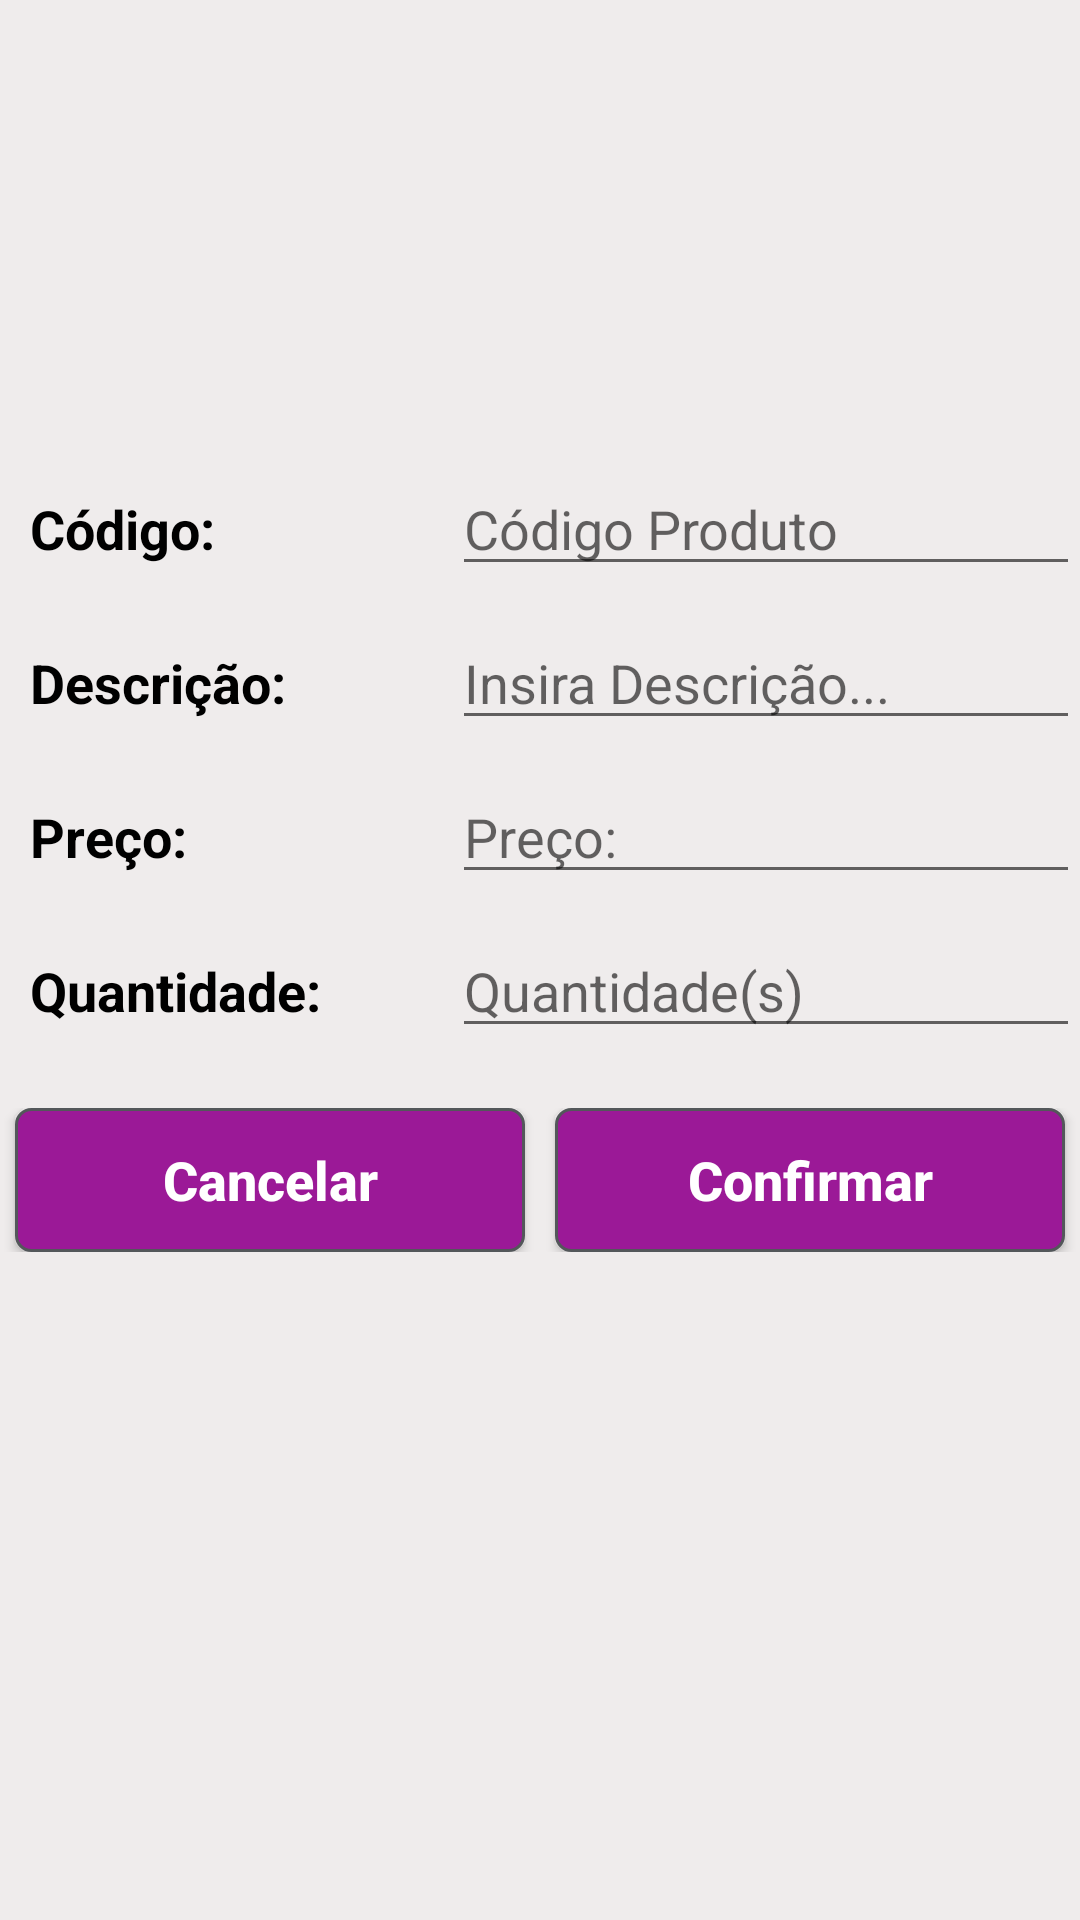

This screen was rendered from an Android layout file. Write that file and the resources it references.
<!-- AndroidManifest.xml: application theme AppTheme -->
<!-- res/layout/activity_adicionar_produto.xml -->
<?xml version="1.0" encoding="utf-8"?>
<LinearLayout xmlns:android="http://schemas.android.com/apk/res/android"
    xmlns:app="http://schemas.android.com/apk/res-auto"
    xmlns:tools="http://schemas.android.com/tools"
    android:layout_width="match_parent"
    android:layout_height="match_parent"
    android:background="#EFECEC"
    android:orientation="vertical"
    tools:context=".ui.AdicionarProdutoActivity">

    <LinearLayout
            android:layout_width="match_parent"
            android:layout_height="124dp"
            android:layout_marginTop="20dp"
            android:background="#EFECEC"
            android:orientation="horizontal">

        <ImageView
                android:id="@+id/imageView2"
                android:layout_width="match_parent"
                android:layout_height="match_parent"
                android:layout_weight="1"
                app:srcCompat="@mipmap/ic_launcher"/>
    </LinearLayout>

    <LinearLayout
            android:layout_width="match_parent"
            android:layout_height="wrap_content"
            android:layout_marginTop="10dp"
            android:background="#EFECEC"
            android:orientation="horizontal">

        <TextView
                android:id="@+id/textView5"
                android:layout_width="141dp"
                android:layout_height="wrap_content"
                android:layout_marginLeft="10dp"
                android:layout_weight="1"
                android:text="@string/Código"
                android:textColor="#000"
                android:textSize="18sp"
                android:textStyle="bold"/>

        <EditText
                android:id="@+id/editText2"
                android:layout_width="wrap_content"
                android:layout_height="wrap_content"
                android:layout_marginTop="0dp"
                android:layout_weight="1"
                android:ems="10"
                android:hint="@string/Codigo_Produto"
                android:inputType="number"/>

    </LinearLayout>

    <LinearLayout
        android:layout_width="match_parent"
        android:layout_height="wrap_content"
        android:layout_marginTop="10dp"
        android:background="#EFECEC"
        android:orientation="horizontal">

        <TextView
                android:id="@+id/textView10"
                android:layout_width="141dp"
                android:layout_height="wrap_content"
                android:layout_marginLeft="10dp"
                android:layout_weight="1"
                android:text="@string/Descrição"
                android:textColor="#000"
                android:textSize="18sp"
                android:textStyle="bold"/>

        <EditText
                android:id="@+id/editText7"
                android:layout_width="wrap_content"
                android:layout_height="wrap_content"
                android:layout_weight="1"
                android:ems="10"
                android:hint="@string/Descricao_produto_insira"
                android:inputType="textPersonName"/>
    </LinearLayout>

    <LinearLayout
        android:layout_width="match_parent"
        android:layout_height="wrap_content"
        android:layout_marginTop="10dp"
        android:background="#EFECEC"
        android:orientation="horizontal">

        <TextView
            android:id="@+id/textView12"
            android:layout_width="141dp"
            android:layout_height="wrap_content"
            android:layout_marginLeft="10dp"
            android:layout_weight="1"
            android:text="@string/Valor_Produto"
            android:textColor="#000"
            android:textSize="18sp"
            android:textStyle="bold" />

        <EditText
            android:id="@+id/editText3"
            android:layout_width="wrap_content"
            android:layout_height="wrap_content"
            android:layout_weight="1"
            android:ems="10"
            android:hint="@string/Valor_Produto"
            android:inputType="number" />
    </LinearLayout>

    <LinearLayout
        android:layout_width="match_parent"
        android:layout_height="wrap_content"
        android:layout_marginTop="10dp"
        android:background="#EFECEC"
        android:orientation="horizontal">

        <TextView
            android:id="@+id/textView14"
            android:layout_width="141dp"
            android:layout_height="wrap_content"
            android:layout_marginLeft="10dp"
            android:layout_weight="1"
            android:text="@string/Quantidade_Produto"
            android:textColor="#000"
            android:textSize="18sp"
            android:textStyle="bold" />

        <EditText
            android:id="@+id/editText5"
            android:layout_width="wrap_content"
            android:layout_height="wrap_content"
            android:layout_weight="1"
            android:ems="10"
            android:hint="@string/Quantidade_Produtos"
            android:inputType="numberSigned" />
    </LinearLayout>

    <LinearLayout
        android:layout_width="match_parent"
        android:layout_height="wrap_content"
        android:layout_marginTop="20dp"
        android:background="#EFECEC"
        android:orientation="horizontal">

        <Button
                android:id="@+id/button5"
                android:layout_width="wrap_content"
                android:layout_height="wrap_content"
                android:layout_marginLeft="5dp"
                android:layout_marginRight="5dp"
                android:layout_weight="1"
                android:textAllCaps="false"
                android:background="@drawable/rounded_corner"
                android:text="@string/Cancelar"
                android:textColor="#FFF" android:onClick="btnCancelar" android:textStyle="bold"
                android:textSize="18sp"/>

        <Button
                android:id="@+id/button"
                android:layout_width="wrap_content"
                android:layout_height="wrap_content"
                android:layout_marginLeft="5dp"
                android:layout_marginRight="5dp"
                android:layout_weight="1"
                android:textAllCaps="false"
                android:background="@drawable/rounded_corner"
                android:text="@string/Confirmar"
                android:textColor="#FFF" android:textStyle="bold" android:textSize="18sp"/>
    </LinearLayout>
</LinearLayout>
<!-- resources referenced by this layout -->
<resources>
  <!-- drawable rounded_corner (drawable) -->
  <?xml version="1.0" encoding="utf-8"?>
  <shape xmlns:android="http://schemas.android.com/apk/res/android">
      <stroke
          android:width="1dp"
          android:color="#53575A"/>
  
      <solid android:color="#9B1997"/>
  
      <padding
          android:left="1dp"
          android:right="1dp"
          android:bottom="1dp"
          android:top="1dp"/>
  
      <corners android:radius="5dp"/>
  </shape>
  <string name="Cancelar">Cancelar</string>
  <string name="Codigo_Produto">Código Produto</string>
  <string name="Confirmar">Confirmar</string>
  <string name="Descricao_produto_insira">Insira Descrição...</string>
  <string name="Quantidade_Produto">Quantidade:</string>
  <string name="Quantidade_Produtos">Quantidade(s)</string>
  <string name="Valor_Produto">Preço:</string>
  <style name="AppTheme" parent="Theme.AppCompat.Light.NoActionBar">
          
          <item name="colorPrimary">@color/colorPrimary</item>
          <item name="colorPrimaryDark">@color/colorPrimaryDark</item>
          <item name="colorAccent">@color/colorAccent</item>
      </style>
  <color name="colorPrimary">#777373</color>
  <color name="colorPrimaryDark">#000000</color>
  <color name="colorAccent">#E1DCDC</color>
</resources>
